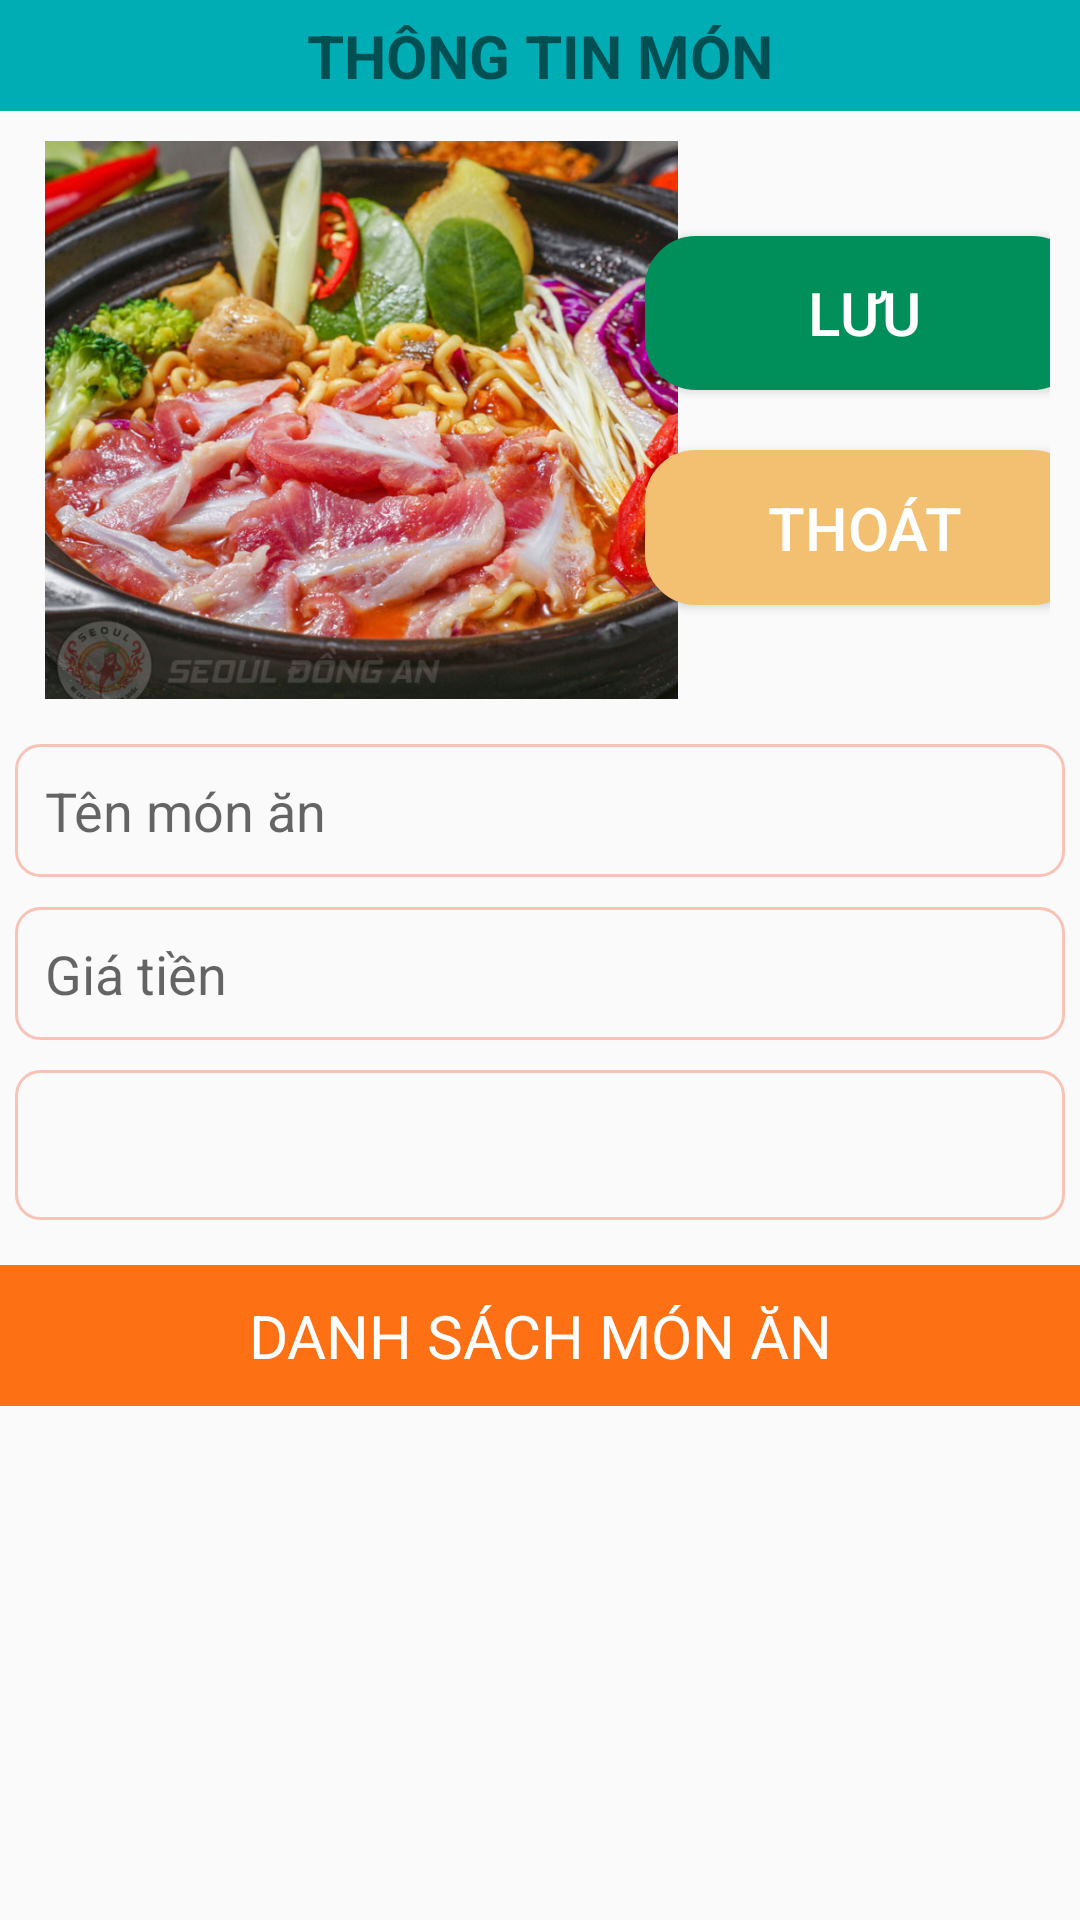

The Android layout XML behind this screen, and the referenced resources:
<!-- AndroidManifest.xml: application theme AppTheme -->
<!-- res/layout/layout_hienthi_monan.xml -->
<?xml version="1.0" encoding="utf-8"?>
<FrameLayout xmlns:android="http://schemas.android.com/apk/res/android"
    xmlns:app="http://schemas.android.com/apk/res-auto"
    xmlns:tools="http://schemas.android.com/tools"
    android:layout_width="match_parent"
    android:layout_height="match_parent"
    android:orientation="vertical">


    <LinearLayout
        android:layout_width="match_parent"
        android:layout_height="wrap_content"
        android:orientation="vertical">

        <TextView
            android:layout_width="match_parent"
            android:layout_height="wrap_content"
            android:text="THÔNG TIN MÓN"
            android:textSize="20dp"
            android:textStyle="bold"
            android:gravity="center"
            android:background="@color/custom_seconds"
            android:padding="5dp"
            />

        <LinearLayout
            android:layout_width="match_parent"
            android:layout_height="wrap_content"
            android:orientation="vertical"
            android:layout_marginBottom="10dp"
            >

            <androidx.constraintlayout.widget.ConstraintLayout
                android:layout_width="match_parent"
                android:layout_height="186dp"
                android:layout_margin="10dp">

                <ImageView
                    android:id="@+id/imgAnhMA"
                    android:layout_width="211dp"
                    android:layout_height="200dp"
                    android:layout_margin="5dp"
                    android:background="@drawable/kimchisuonsun"
                    app:layout_constraintBottom_toBottomOf="parent"
                    app:layout_constraintStart_toStartOf="parent"
                    app:layout_constraintTop_toTopOf="parent" />

                <LinearLayout
                    android:layout_width="166dp"
                    android:layout_height="143dp"
                    android:orientation="vertical"
                    app:layout_constraintBottom_toBottomOf="parent"
                    app:layout_constraintEnd_toEndOf="parent"
                    app:layout_constraintStart_toEndOf="@+id/imgAnhMA"
                    app:layout_constraintTop_toTopOf="parent">

                    <Button
                        android:id="@+id/TT_btnLuuMon"
                        android:layout_width="match_parent"
                        android:layout_height="20dp"
                        android:layout_margin="10dp"
                        android:layout_weight="1"
                        android:background="@drawable/layout_background_radius_green"
                        android:text="LƯU"
                        android:textColor="#ffffff"
                        android:textSize="20dp" />

                    <Button
                        android:id="@+id/TT_btnThoatThemMon"
                        android:layout_width="match_parent"
                        android:layout_height="20dp"
                        android:layout_margin="10dp"
                        android:layout_weight="1"
                        android:background="@drawable/layout_background_radius_red"
                        android:text="THOÁT"
                        android:textColor="#ffffff"
                        android:textSize="20dp" />


                </LinearLayout>
            </androidx.constraintlayout.widget.ConstraintLayout>

            <LinearLayout
                android:layout_width="match_parent"
                android:layout_height="wrap_content"
                android:orientation="vertical"
                >


            <EditText
                android:id="@+id/TT_editTenMA"
                android:layout_width="match_parent"
                android:layout_height="wrap_content"
                android:layout_margin="5dp"
                android:padding="10dp"
                android:background="@drawable/layout_background_radius"
                android:hint="Tên món ăn"
                android:textSize="18dp"
                />

            <EditText
                android:id="@+id/TT_editGiaTien"
                android:layout_width="match_parent"
                android:layout_height="wrap_content"
                android:layout_margin="5dp"
                android:padding="10dp"
                android:background="@drawable/layout_background_radius"
                android:hint="Giá tiền"
                android:textSize="18dp"

                />
            <Spinner
                android:id="@+id/TT_spnLoaiMA"
                android:layout_width="match_parent"
                android:layout_height="50dp"
                android:layout_margin="5dp"
                android:padding="10dp"

                android:background="@drawable/layout_background_radius"
                />
            </LinearLayout>

        </LinearLayout>

        <TextView
            android:layout_width="match_parent"
            android:layout_height="wrap_content"
            android:background="@color/custom_orange"
            android:gravity="center"
            android:padding="10dp"
            android:text="DANH SÁCH MÓN ĂN"
            android:textColor="#ffffff"
            android:textSize="20dp" />

        <ListView
            android:id="@+id/lvMonAn"
            android:layout_width="wrap_content"
            android:layout_height="wrap_content"
            android:layout_marginTop="5dp" />
    </LinearLayout>

</FrameLayout>
<!-- resources referenced by this layout -->
<resources>
  <color name="custom_orange">#fd7014</color>
  <color name="custom_seconds">#00adb5</color>
  <!-- drawable kimchisuonsun: jpg bitmap (drawable, 179989 bytes) -->
  <!-- drawable layout_background_radius (drawable) -->
  <?xml version="1.0" encoding="utf-8"?>
  <shape xmlns:android="http://schemas.android.com/apk/res/android">
      <solid android:color="@android:color/transparent" /> 
      <corners android:radius="8dp" /> 
      <stroke android:width="1dp" android:color="#66F86E51" />
  </shape>
  <!-- drawable layout_background_radius_green (drawable) -->
  <?xml version="1.0" encoding="utf-8"?>
  <shape xmlns:android="http://schemas.android.com/apk/res/android">
      <solid android:color="@color/custom_green" /> 
      <corners android:radius="16dp" /> 
      <stroke android:width="2dp" android:color="@color/custom_green" />
  </shape>
  <!-- drawable layout_background_radius_red (drawable) -->
  <?xml version="1.0" encoding="utf-8"?>
  <shape xmlns:android="http://schemas.android.com/apk/res/android">
      <solid android:color="@color/custom_btnXoa" /> 
      <corners android:radius="16dp" /> 
      <stroke android:width="2dp" android:color="@color/custom_btnXoa" />
  </shape>
  <style name="AppTheme" parent="Theme.AppCompat.DayNight.NoActionBar" />
  <color name="custom_green">#008e5b</color>
  <color name="custom_btnXoa">#f2c070</color>
  
  
  
  &gt;&gt;&gt;&gt;&gt;&gt;&gt; paying
</resources>
